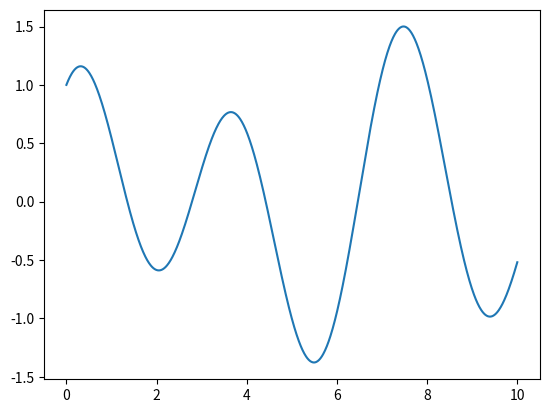

The matplotlib source for this figure:
#Differential equation        2nd order
# [redacted]

import numpy as np
from scipy import integrate
import matplotlib.pyplot as plt


def deriv(y,t):
    uprime = y[1]
    wprime = - 3*y[0] + np.sin(t)
    yprime = np.array([uprime, wprime])
    return yprime


start=0
end=10
numsteps=1000
time=np.linspace(start,end,numsteps)
y0=np.array([1, 1])


y=integrate.odeint(deriv,y0,time)

plt.plot(time,y[:,0])
plt.show()


